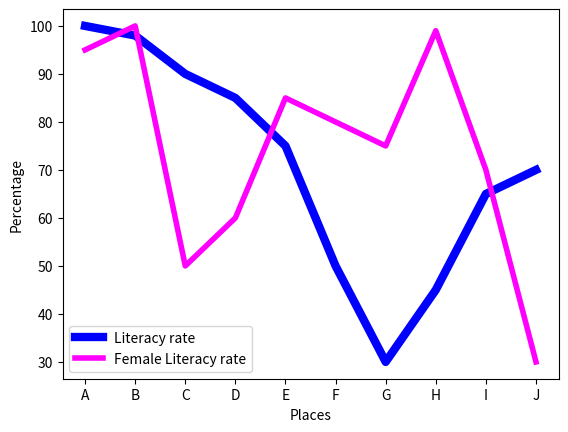

Write Python code to recreate this figure.
import matplotlib.pyplot as plt

places = ["A", "B", "C", "D", "E", "F", "G", "H", "I", "J"]
literacy_rate = [100, 98, 90, 85, 75, 50, 30, 45, 65, 70]
female_literacy = [95, 100, 50, 60, 85, 80, 75, 99, 70, 30]

plt.xlabel("Places")
plt.ylabel("Percentage")

plt.plot(places, literacy_rate, color='blue',
		linewidth=6, label="Literacy rate")

plt.plot(places, female_literacy, color='fuchsia',
		linewidth=4, label="Female Literacy rate")

plt.legend(loc='lower left', ncol=1)
plt.show()
